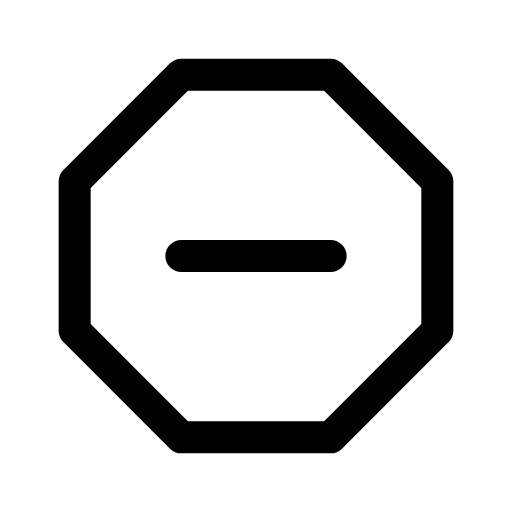
t = 0.00 s
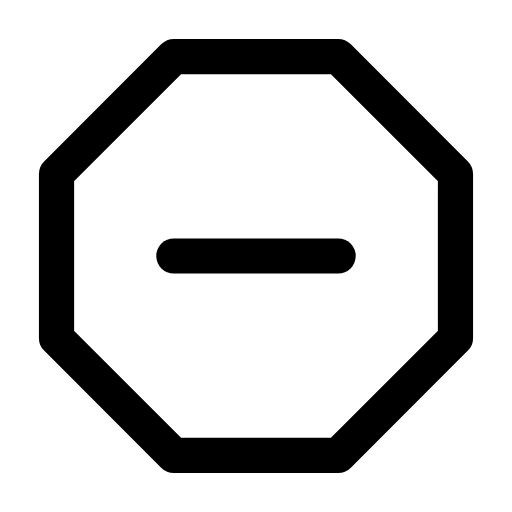
t = 0.12 s
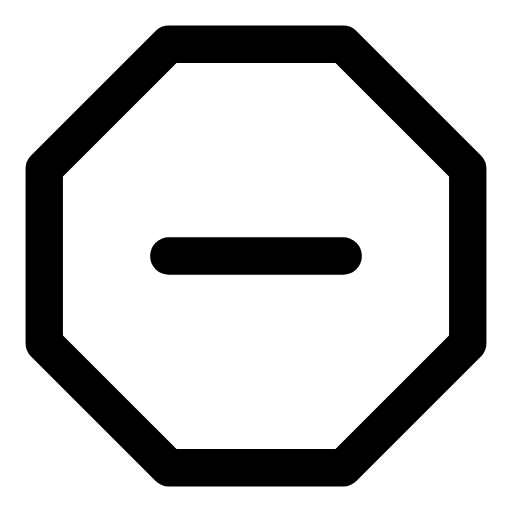
t = 0.29 s
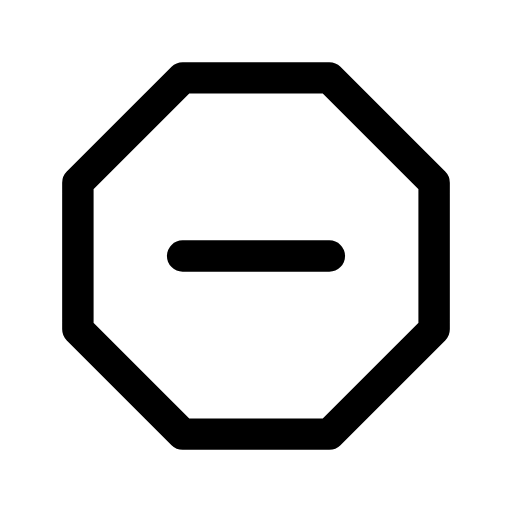
t = 0.39 s
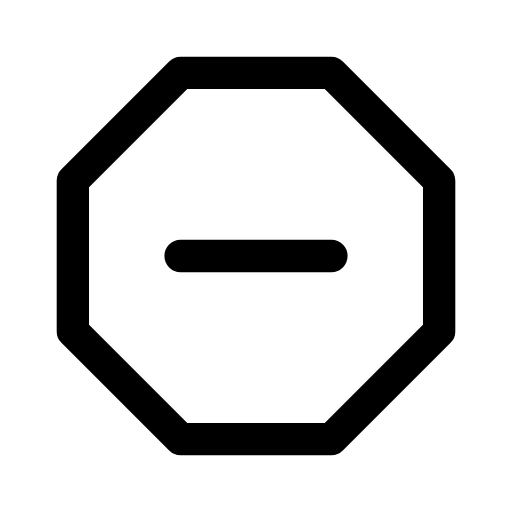
t = 0.52 s
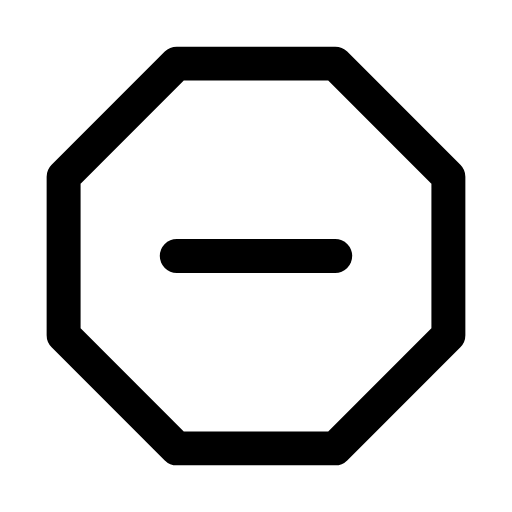
t = 0.65 s

The animated SVG that drew these frames (rendered in a browser with its animation timeline set to each time). Animation: 1 CSS @keyframes rule; one cycle of 0.80 s, repeats indefinitely.

<svg xmlns="http://www.w3.org/2000/svg" viewBox="0 0 24 24" width="24" height="24" class="rd-a-octagon-minus" data-rd-animate="hover"><style>.rd-a-octagon-minus{overflow:visible}.rd-a-octagon-minus *{transform-box:view-box}.rd-a-octagon-minus .a{transform-origin:12px 12px}@media (prefers-reduced-motion:no-preference){.rd-a-octagon-minus[data-rd-animate="hover"]:hover .a,:hover>.rd-a-octagon-minus[data-rd-animate="parent"] .a,.rd-a-octagon-minus[data-rd-animate="play"] .a,.rd-a-octagon-minus[data-rd-animate="loop"] .a{animation:rd-octagon-minus-m calc(0.8s*var(--rd-speed,1)) ease-in-out}.rd-a-octagon-minus[data-rd-animate="loop"] *{animation-iteration-count:infinite!important}@keyframes rd-octagon-minus-m{0%,100%{scale:1}30%{scale:1.2}55%{scale:.95}75%{scale:1.07}}}</style><g fill="none" stroke="currentColor" stroke-linecap="round" stroke-linejoin="round" stroke-width="1.5"><g class="a"><path d="M8.5 3.5h7l5 5v7l-5 5h-7l-5-5v-7z"/><path d="M8.5 12h7"/></g></g></svg>
